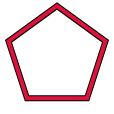
t = 0.00 s
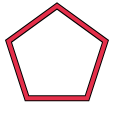
t = 0.38 s
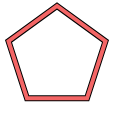
t = 1.13 s
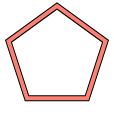
t = 1.50 s
t = 1.88 s: frame unchanged from t = 1.13 s, image omitted
t = 2.63 s: frame unchanged from t = 0.38 s, image omitted

The animated SVG that drew these frames (rendered in a browser with its animation timeline set to each time). Animation: 1 SMIL element (animate=1); one cycle of 3.00 s, repeats indefinitely.

<svg xmlns="http://www.w3.org/2000/svg" width="114" height="114">
<polygon points="87.0,98.3 105.5,41.2 57.0,6.0 8.5,41.2 27.0,98.3" fill="none" stroke="black" stroke-width="6"/>
<polygon points="87.0,98.3 105.5,41.2 57.0,6.0 8.5,41.2 27.0,98.3" fill="none" stroke="crimson" stroke-width="4">
<animate attributeName="stroke" values="crimson;salmon;crimson" dur="3s" repeatCount="indefinite"/>
</polygon>
</svg>
